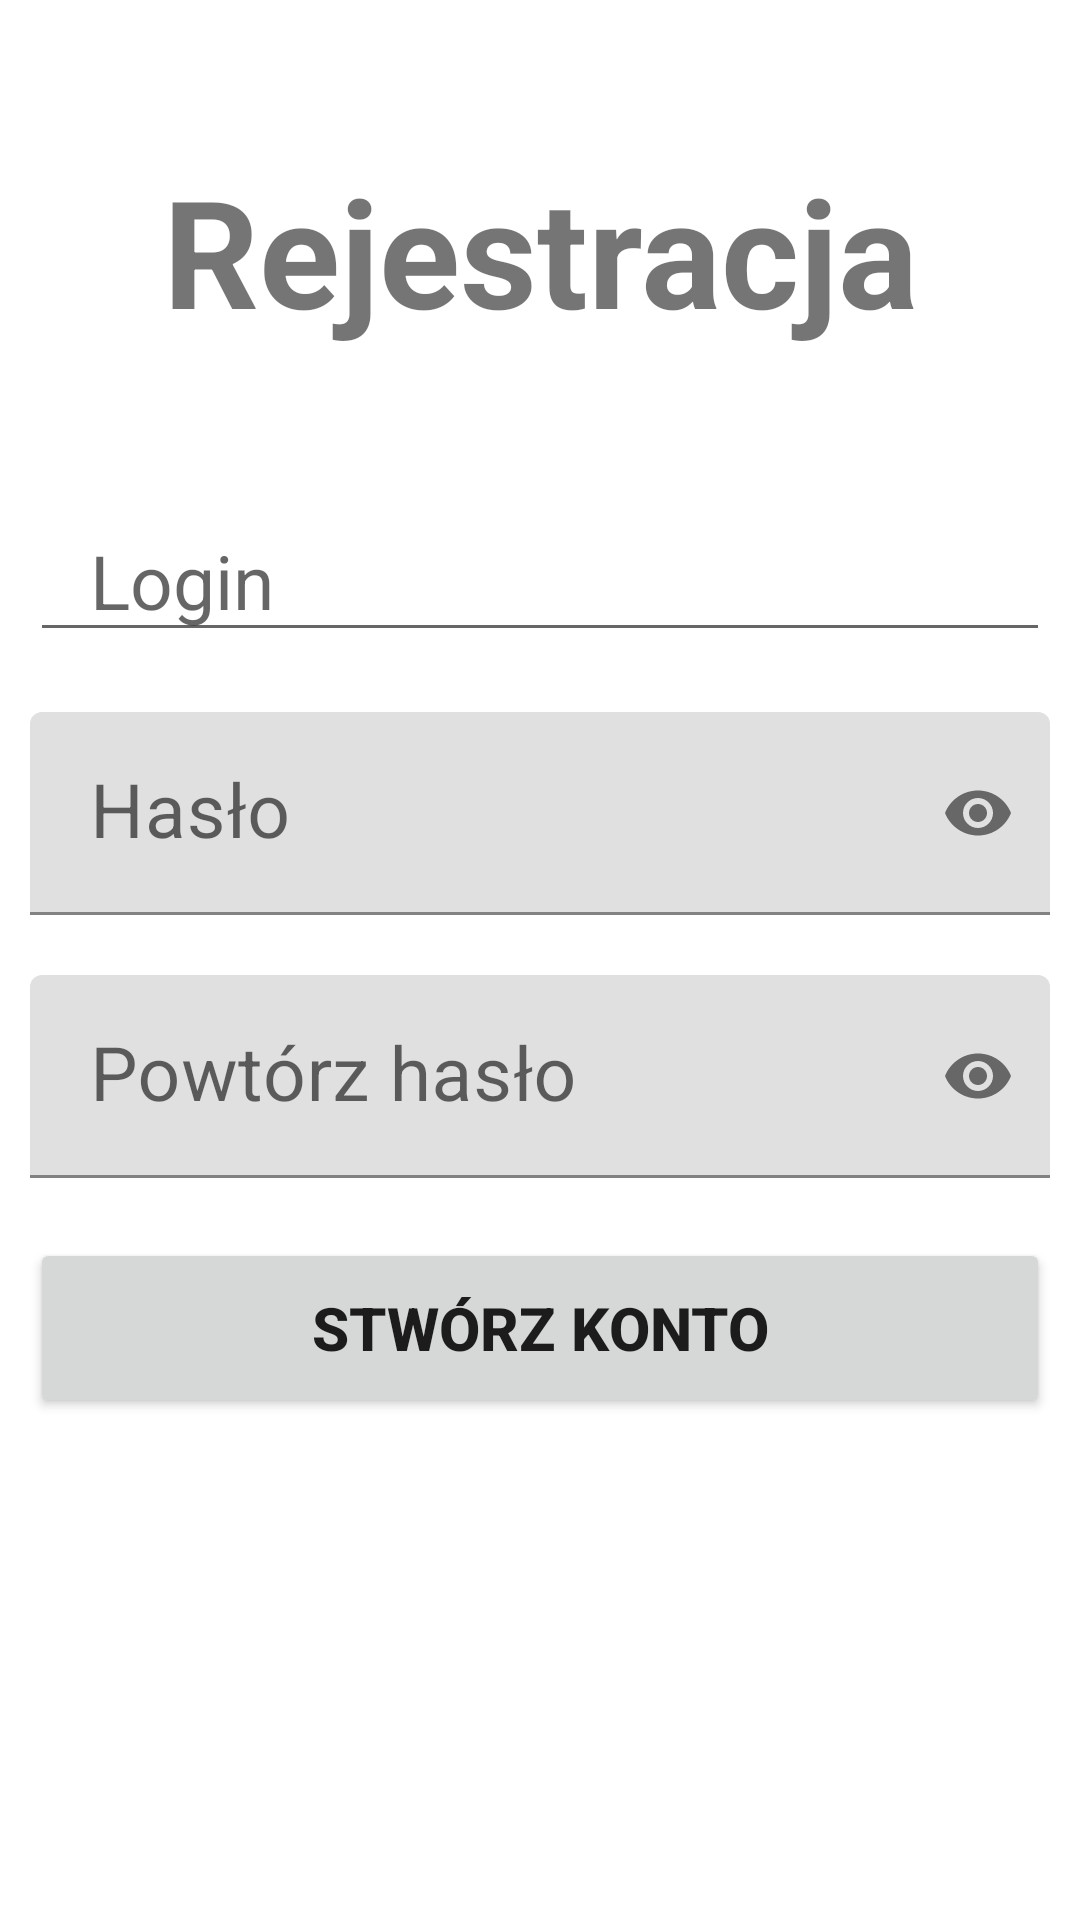

Produce the Android XML layout that renders to this screen, including the resource entries it uses.
<!-- AndroidManifest.xml: application theme Theme.CreditCartApplication -->
<!-- res/layout/activity_register.xml -->
<?xml version="1.0" encoding="utf-8"?>
<LinearLayout xmlns:android="http://schemas.android.com/apk/res/android"
    xmlns:app="http://schemas.android.com/apk/res-auto"
    xmlns:tools="http://schemas.android.com/tools"
    android:layout_width="match_parent"
    android:layout_height="match_parent"
    tools:context=".LoginActivity"
    android:orientation="vertical"
    android:padding="10dp">

    <TextView
        android:layout_width="match_parent"
        android:layout_height="wrap_content"
        android:text="Rejestracja"
        android:textSize="50sp"
        android:gravity="center_horizontal"
        android:textStyle="bold"
        android:layout_marginTop="40dp"
        android:layout_marginBottom="50dp"/>

    <EditText
        android:id="@+id/username"
        android:layout_width="match_parent"
        android:layout_height="wrap_content"
        android:hint="Login"
        android:textSize="25sp"
        android:inputType="textPersonName"
        android:layout_marginBottom="20dp"
        android:paddingLeft="20dp"/>

    <com.google.android.material.textfield.TextInputLayout
        android:id="@+id/password_layout"
        app:passwordToggleEnabled="true"
        android:layout_width="match_parent"
        android:layout_height="wrap_content">

        <EditText
            android:id="@+id/password"
            android:layout_width="match_parent"
            android:layout_height="wrap_content"
            android:hint="Hasło"
            android:textSize="25sp"
            android:layout_below="@+id/texttitle"
            android:inputType="textPassword"
            android:layout_marginBottom="20dp"
            android:paddingLeft="20dp"/>

    </com.google.android.material.textfield.TextInputLayout>

    <com.google.android.material.textfield.TextInputLayout
        android:id="@+id/repassword_layout"
        app:passwordToggleEnabled="true"
        android:layout_width="match_parent"
        android:layout_height="wrap_content">

        <EditText
            android:id="@+id/repassword"
            android:layout_width="match_parent"
            android:layout_height="wrap_content"
            android:hint="Powtórz hasło"
            android:textSize="25sp"
            android:layout_below="@+id/texttitle"
            android:inputType="textPassword"
            android:layout_marginBottom="20dp"
            android:paddingLeft="20dp"/>

    </com.google.android.material.textfield.TextInputLayout>

    <Button
        android:layout_width="match_parent"
        android:layout_height="60dp"
        android:id="@+id/signup"
        android:text="Stwórz konto"
        android:textStyle="bold"
        android:textSize="20dp"
        android:layout_marginBottom="20dp"/>

</LinearLayout>
<!-- resources referenced by this layout -->
<resources>
  <style name="Theme.CreditCartApplication" parent="Theme.MaterialComponents.DayNight.DarkActionBar">
          
          <item name="colorPrimary">@color/purple_500</item>
          <item name="colorPrimaryVariant">@color/purple_700</item>
          <item name="colorOnPrimary">@color/white</item>
          
          <item name="colorSecondary">@color/teal_200</item>
          <item name="colorSecondaryVariant">@color/teal_700</item>
          <item name="colorOnSecondary">@color/black</item>
          
          <item name="android:statusBarColor" tools:targetApi="l">?attr/colorPrimaryVariant</item>
          
      </style>
  <!-- not gathered from this repository: default colours our renderer supplied (Android Studio template values) -->
  <color name="purple_500">#FF6200EE</color>
  <color name="purple_700">#FF3700B3</color>
  <color name="teal_200">#FF03DAC5</color>
  <color name="teal_700">#FF018786</color>
  <color name="black">#FF000000</color>
  <color name="white">#FFFFFFFF</color>
</resources>
